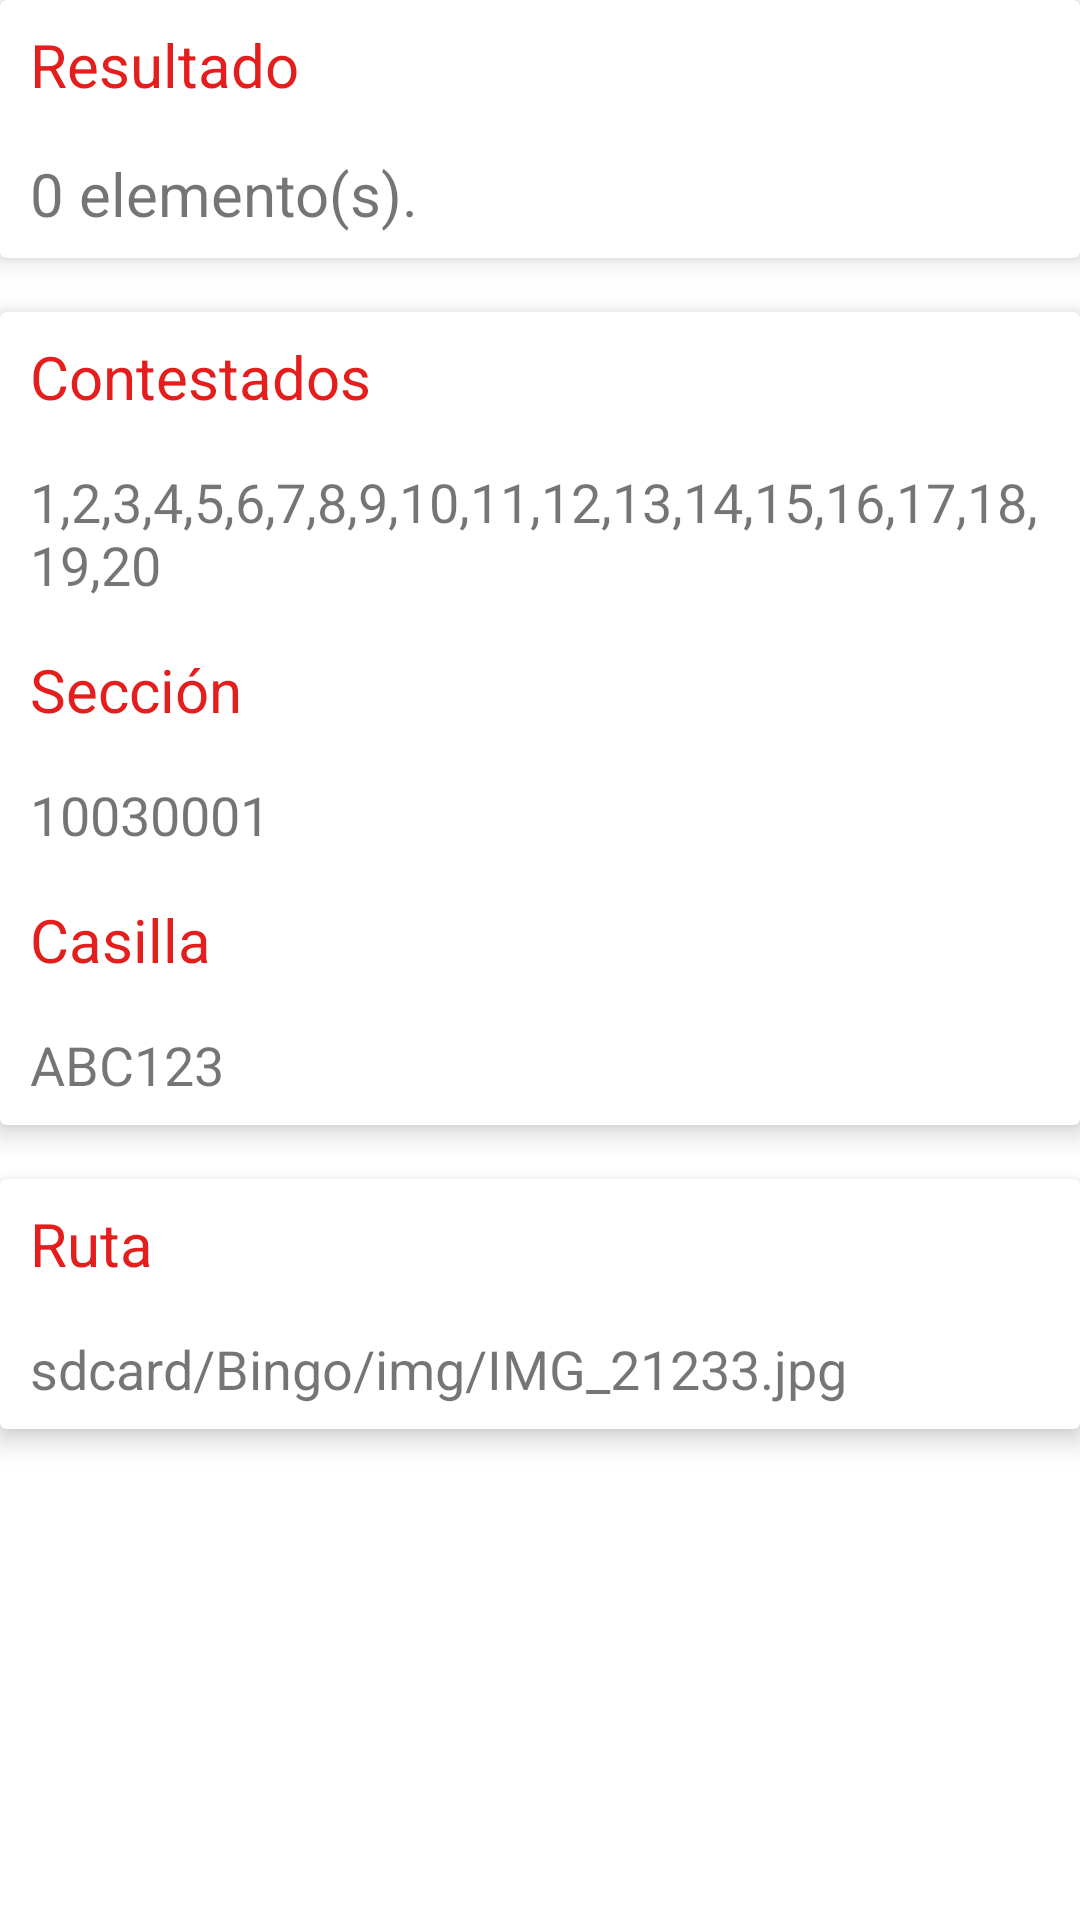

Android layout source for this screen:
<!-- AndroidManifest.xml: application theme AppTheme -->
<!-- res/layout/content_historial_view.xml -->
<?xml version="1.0" encoding="utf-8"?>
<android.support.v4.widget.NestedScrollView xmlns:android="http://schemas.android.com/apk/res/android"
    xmlns:app="http://schemas.android.com/apk/res-auto"
    xmlns:tools="http://schemas.android.com/tools"
    android:layout_width="match_parent"
    android:layout_height="match_parent"
    android:background="@color/mediumWhite"
    app:layout_behavior="@string/appbar_scrolling_view_behavior"
    tools:context="saganet.mx.com.bingo.startup.HistorialView"
    tools:showIn="@layout/activity_historial_view"
    android:id="@+id/historial_view_content">
    <LinearLayout
        android:layout_width="match_parent"
        android:layout_height="match_parent"
        android:orientation="vertical">

        <android.support.v7.widget.CardView
            android:layout_width="match_parent"
            android:layout_height="match_parent"
            android:layout_marginBottom="18dp"
            android:transitionName="DescCard"
            app:cardElevation="5dp">
            <RelativeLayout
                android:layout_width="match_parent"
                android:layout_height="wrap_content">
                <android.support.v7.widget.AppCompatTextView
                    android:id="@+id/text1"
                    android:layout_width="match_parent"
                    android:layout_height="wrap_content"
                    android:paddingBottom="8dp"
                    android:paddingTop="8dp"
                    android:paddingRight="10dp"
                    android:paddingLeft="10dp"
                    android:textSize="20dp"
                    android:textColor="@color/colorPrimary"
                    android:singleLine="false"
                    android:text="Resultado" />
                <android.support.v7.widget.AppCompatTextView
                    android:layout_width="match_parent"
                    android:layout_height="wrap_content"
                    android:layout_below="@id/text1"
                    android:id="@+id/lblResultado"
                    android:paddingBottom="8dp"
                    android:paddingTop="8dp"
                    android:paddingRight="10dp"
                    android:paddingLeft="10dp"
                    android:textSize="20dp"
                    android:singleLine="false"
                    android:text="0 elemento(s)." />
            </RelativeLayout>
        </android.support.v7.widget.CardView>

        <android.support.v7.widget.CardView
            android:layout_width="match_parent"
            android:layout_height="match_parent"
            android:layout_marginBottom="18dp"
            app:cardElevation="5dp">
            <RelativeLayout
                android:layout_width="match_parent"
                android:layout_height="wrap_content">
                <android.support.v7.widget.AppCompatTextView
                    android:id="@+id/text2"
                    android:layout_width="match_parent"
                    android:layout_height="wrap_content"
                    android:paddingBottom="8dp"
                    android:paddingTop="8dp"
                    android:paddingRight="10dp"
                    android:paddingLeft="10dp"
                    android:textSize="20dp"
                    android:textColor="@color/colorPrimary"
                    android:singleLine="false"
                    android:text="Contestados" />
                <android.support.v7.widget.AppCompatTextView
                    android:id="@+id/lblContestados"
                    android:layout_width="match_parent"
                    android:layout_height="wrap_content"
                    android:layout_below="@id/text2"
                    android:paddingBottom="8dp"
                    android:paddingTop="8dp"
                    android:paddingRight="10dp"
                    android:paddingLeft="10dp"
                    android:singleLine="false"
                    android:textSize="18dp"
                    android:text="1,2,3,4,5,6,7,8,9,10,11,12,13,14,15,16,17,18,19,20" />
                <android.support.v7.widget.AppCompatTextView
                    android:id="@+id/text2a2"
                    android:layout_width="match_parent"
                    android:layout_height="wrap_content"
                    android:paddingBottom="8dp"
                    android:layout_below="@id/lblContestados"
                    android:paddingTop="8dp"
                    android:paddingRight="10dp"
                    android:paddingLeft="10dp"
                    android:textSize="20dp"
                    android:text="Sección"
                    android:textColor="@color/colorPrimary"
                    android:singleLine="false"/>
                <android.support.v7.widget.AppCompatTextView
                    android:id="@+id/lblSeccion"
                    android:layout_width="match_parent"
                    android:layout_height="wrap_content"
                    android:layout_below="@id/text2a2"
                    android:paddingBottom="8dp"
                    android:paddingTop="8dp"
                    android:paddingRight="10dp"
                    android:paddingLeft="10dp"
                    android:singleLine="false"
                    android:textSize="18dp"
                    android:text="10030001" />
                <android.support.v7.widget.AppCompatTextView
                    android:id="@+id/text2a3"
                    android:layout_width="match_parent"
                    android:layout_height="wrap_content"
                    android:paddingBottom="8dp"
                    android:layout_below="@id/lblSeccion"
                    android:paddingTop="8dp"
                    android:paddingRight="10dp"
                    android:paddingLeft="10dp"
                    android:textSize="20dp"
                    android:text="Casilla"
                    android:textColor="@color/colorPrimary"
                    android:singleLine="false"/>
                <android.support.v7.widget.AppCompatTextView
                    android:id="@+id/lblCasilla"
                    android:layout_width="match_parent"
                    android:layout_height="wrap_content"
                    android:layout_below="@id/text2a3"
                    android:paddingBottom="8dp"
                    android:paddingTop="8dp"
                    android:paddingRight="10dp"
                    android:paddingLeft="10dp"
                    android:singleLine="false"
                    android:textSize="18dp"
                    android:text="ABC123" />
            </RelativeLayout>
        </android.support.v7.widget.CardView>

        <android.support.v7.widget.CardView
            android:layout_width="match_parent"
            android:layout_height="match_parent"
            android:layout_marginBottom="18dp"
            app:cardElevation="5dp">
            <RelativeLayout
                android:layout_width="match_parent"
                android:layout_height="wrap_content">
                <android.support.v7.widget.AppCompatTextView
                    android:id="@+id/text3"
                    android:layout_width="match_parent"
                    android:layout_height="wrap_content"
                    android:paddingBottom="8dp"
                    android:paddingTop="8dp"
                    android:paddingRight="10dp"
                    android:paddingLeft="10dp"
                    android:textSize="20dp"
                    android:textColor="@color/colorPrimary"
                    android:singleLine="false"
                    android:text="Ruta" />
                <android.support.v7.widget.AppCompatTextView
                    android:id="@+id/lblRuta"
                    android:layout_width="match_parent"
                    android:layout_height="wrap_content"
                    android:layout_below="@id/text3"
                    android:paddingBottom="8dp"
                    android:paddingTop="8dp"
                    android:paddingRight="10dp"
                    android:paddingLeft="10dp"
                    android:singleLine="false"
                    android:textSize="18dp"
                    android:text="sdcard/Bingo/img/IMG_21233.jpg" />
            </RelativeLayout>
        </android.support.v7.widget.CardView>
    </LinearLayout>
</android.support.v4.widget.NestedScrollView>
<!-- res/layout/activity_historial_view.xml (included above) -->
<?xml version="1.0" encoding="utf-8"?>
<android.support.design.widget.CoordinatorLayout
    xmlns:android="http://schemas.android.com/apk/res/android"
    xmlns:tools="http://schemas.android.com/tools"
    xmlns:app="http://schemas.android.com/apk/res-auto"
    android:id="@+id/activity_historial_view"
    android:layout_width="match_parent"
    android:layout_height="match_parent"
    android:fitsSystemWindows="true"
    tools:context="saganet.mx.com.bingo.startup.HistorialView">

    <android.support.design.widget.AppBarLayout
        android:id="@+id/app_bar"
        android:layout_width="match_parent"
        android:layout_height="@dimen/app_bar_height"
        android:fitsSystemWindows="true"
        android:theme="@style/AppTheme.AppBarOverlay">

        <android.support.design.widget.CollapsingToolbarLayout
            android:id="@+id/toolbar_layout"
            android:layout_width="match_parent"
            android:layout_height="match_parent"
            android:fitsSystemWindows="true"
            android:transitionName="AvatarImage"
            app:contentScrim="?attr/colorPrimary"
            app:layout_scrollFlags="scroll|exitUntilCollapsed">

            <ImageView
                android:layout_width="match_parent"
                android:layout_height="match_parent"
                app:layout_collapseMode="pin"
                android:scaleType="centerCrop"
                android:transitionName="TitleCard"
                tools:src="@drawable/a"
                android:id="@+id/initial" />
            <android.support.v7.widget.Toolbar
                android:id="@+id/toolbar"
                android:layout_width="match_parent"
                android:layout_height="?attr/actionBarSize"
                app:layout_collapseMode="pin"
                app:popupTheme="@style/AppTheme.PopupOverlay" />

        </android.support.design.widget.CollapsingToolbarLayout>
    </android.support.design.widget.AppBarLayout>

    <include layout="@layout/content_historial_view" />

</android.support.design.widget.CoordinatorLayout>
<!-- resources referenced by this layout -->
<resources>
  <color name="colorPrimary">#e41d1d</color>
  <color name="mediumWhite">#FFFFFF</color>
  <dimen name="app_bar_height">256dp</dimen>
  <!-- drawable a: png bitmap (drawable, 236798 bytes) -->
  <style name="AppTheme.AppBarOverlay" parent="ThemeOverlay.AppCompat.Dark.ActionBar" />
  <style name="AppTheme.PopupOverlay" parent="ThemeOverlay.AppCompat.Light" />
  <style name="AppTheme" parent="Theme.AppCompat.Light.DarkActionBar">
          
          <item name="colorPrimary">@color/colorPrimary</item>
          <item name="colorPrimaryDark">@color/colorPrimaryDark</item>
          <item name="colorAccent">@color/colorPrimary</item>
      </style>
  <color name="colorPrimaryDark">#920008</color>
</resources>
